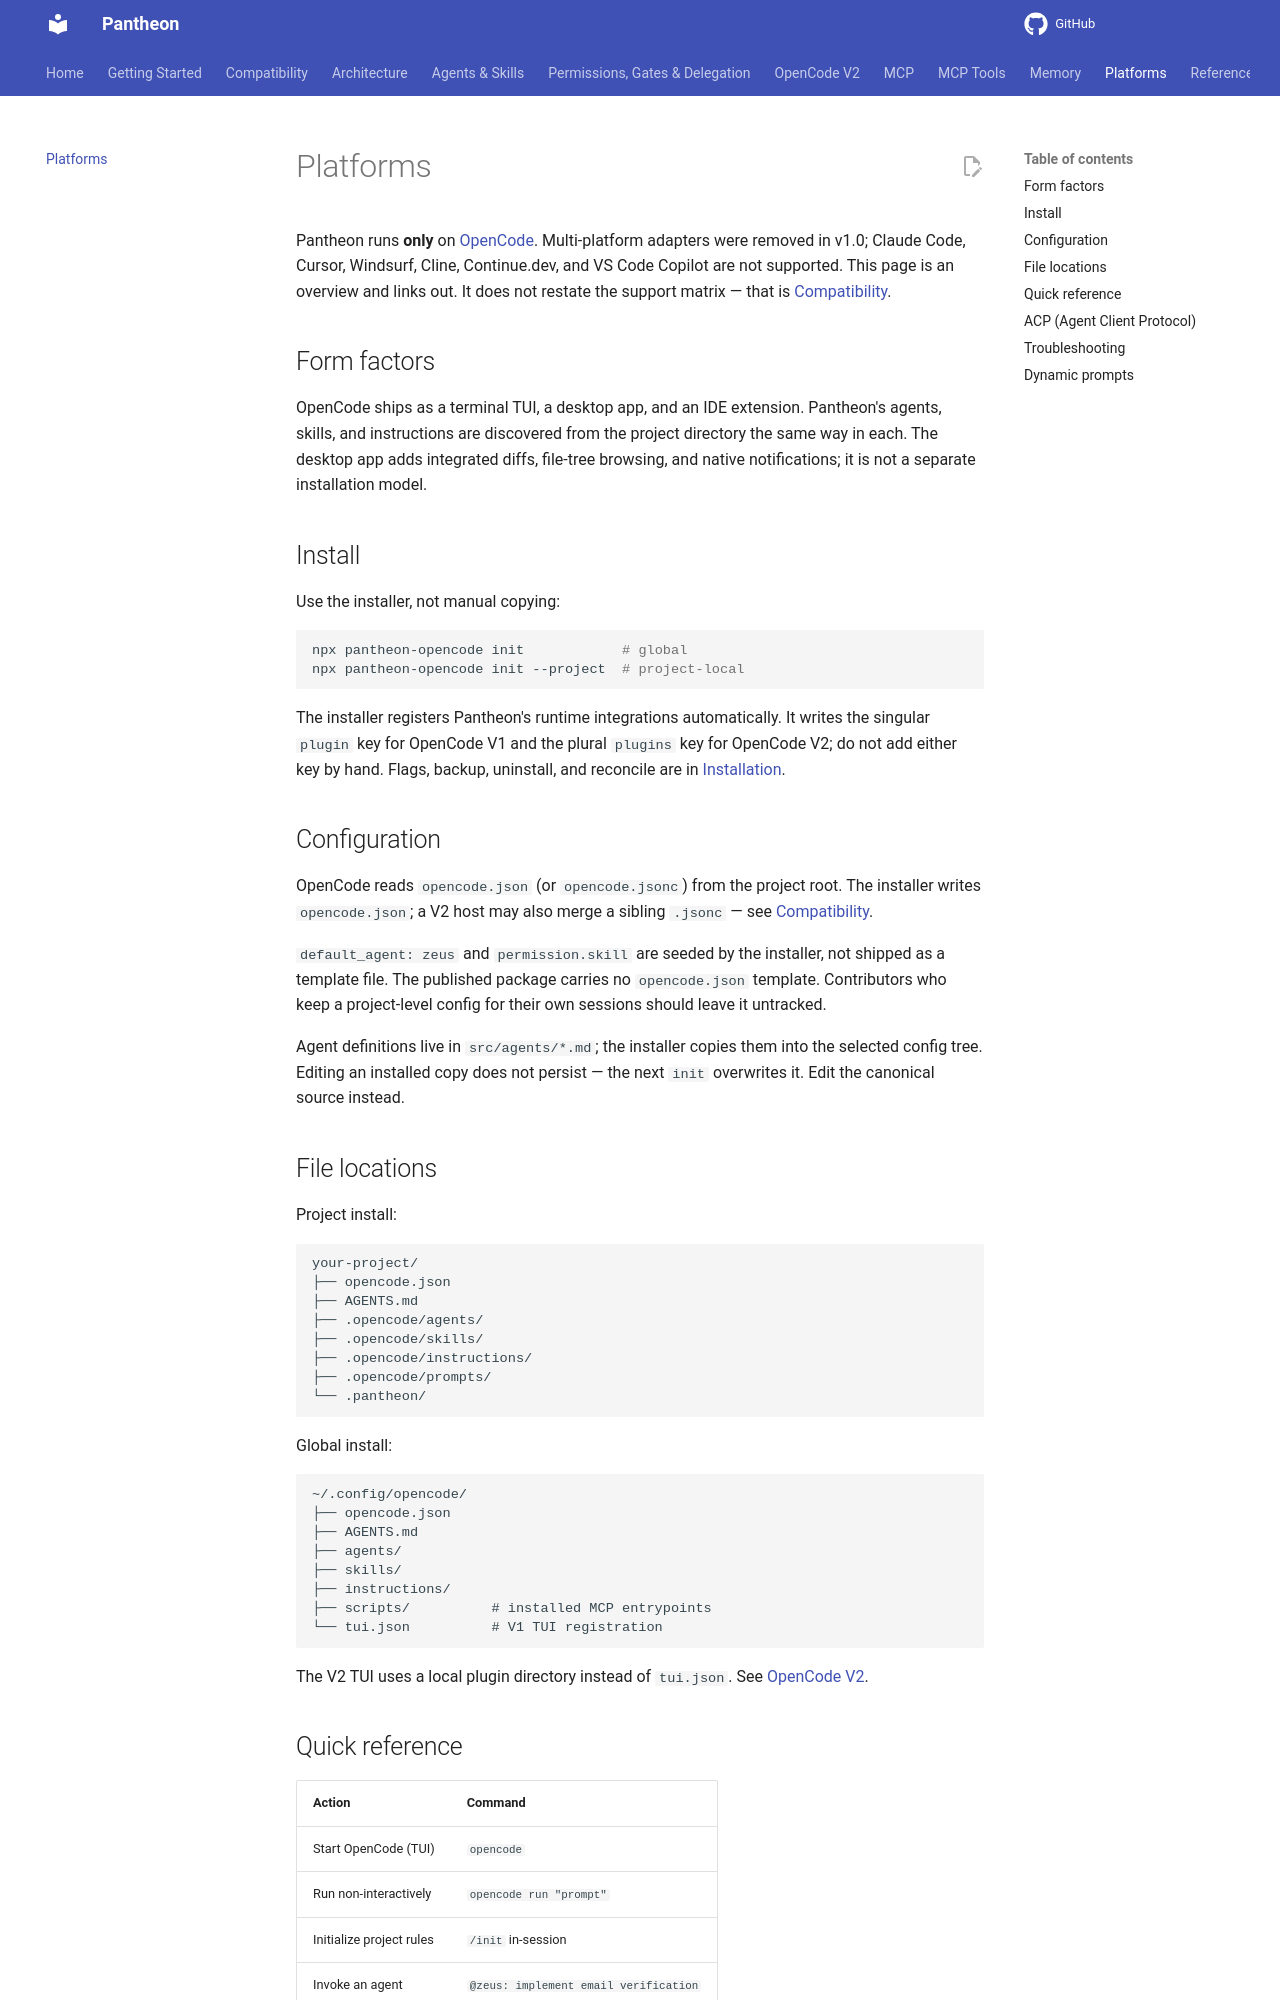

repository: bfs2021/pantheon-opencode · page: 1.6.0/PLATFORMS/index.html · generator: mkdocs

# Platforms

Pantheon runs **only** on [OpenCode](https://opencode.ai). Multi-platform
adapters were removed in v1.0; Claude Code, Cursor, Windsurf, Cline,
Continue.dev, and VS Code Copilot are not supported. This page is an overview
and links out. It does not restate the support matrix — that is
[Compatibility](COMPATIBILITY.md).

## Form factors

OpenCode ships as a terminal TUI, a desktop app, and an IDE extension. Pantheon's
agents, skills, and instructions are discovered from the project directory the
same way in each. The desktop app adds integrated diffs, file-tree browsing, and
native notifications; it is not a separate installation model.

## Install

Use the installer, not manual copying:

```bash
npx pantheon-opencode init            # global
npx pantheon-opencode init --project  # project-local
```

The installer registers Pantheon's runtime integrations automatically. It
writes the singular `plugin` key for OpenCode V1 and the plural `plugins` key
for OpenCode V2; do not add either key by hand. Flags, backup, uninstall, and
reconcile are in [Installation](INSTALLATION.md).

## Configuration

OpenCode reads `opencode.json` (or `opencode.jsonc`) from the project root. The
installer writes `opencode.json`; a V2 host may also merge a sibling
`.jsonc` — see
[Compatibility](COMPATIBILITY.md#config-registration-and-the-hosts-config-merge).

`default_agent: zeus` and `permission.skill` are seeded by the installer, not
shipped as a template file. The published package carries no `opencode.json`
template. Contributors who keep a project-level config for their own sessions
should leave it untracked.

Agent definitions live in `src/agents/*.md`; the installer copies them into the
selected config tree. Editing an installed copy does not persist — the next
`init` overwrites it. Edit the canonical source instead.

## File locations

Project install:

```text
your-project/
├── opencode.json
├── AGENTS.md
├── .opencode/agents/
├── .opencode/skills/
├── .opencode/instructions/
├── .opencode/prompts/
└── .pantheon/
```

Global install:

```text
~/.config/opencode/
├── opencode.json
├── AGENTS.md
├── agents/
├── skills/
├── instructions/
├── scripts/          # installed MCP entrypoints
└── tui.json          # V1 TUI registration
```

The V2 TUI uses a local plugin directory instead of `tui.json`. See
[OpenCode V2](opencode-v2.md).
